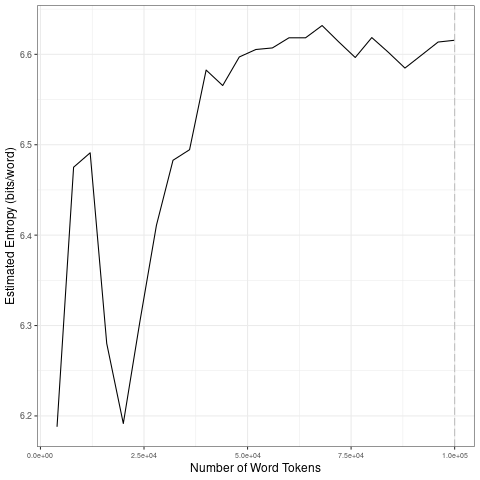

The file beside this chart, header and first rows:
file, entropy.Corpus.Size, entropy.Entropy, sd.Corpus.Size, sd.SD
data/covid-clean/2020_by_en/2020-09-18_t…, 4000, 6.188, 20000, 0.1489
data/covid-clean/2020_by_en/2020-09-18_t…, 8000, 6.475, 40000, 0.104
data/covid-clean/2020_by_en/2020-09-18_t…, 12000, 6.491, 60000, 0.02003
data/covid-clean/2020_by_en/2020-09-18_t…, 16000, 6.28, 80000, 0.01272
data/covid-clean/2020_by_en/2020-09-18_t…, 20000, 6.192, 1e+05, 0.01242
data/covid-clean/2020_by_en/2020-09-18_t…, 24000, 6.304, 20000, 0.1489
data/covid-clean/2020_by_en/2020-09-18_t…, 28000, 6.411, 40000, 0.104
data/covid-clean/2020_by_en/2020-09-18_t…, 32000, 6.483, 60000, 0.02003
data/covid-clean/2020_by_en/2020-09-18_t…, 36000, 6.495, 80000, 0.01272
data/covid-clean/2020_by_en/2020-09-18_t…, 40000, 6.583, 1e+05, 0.01242
data/covid-clean/2020_by_en/2020-09-18_t…, 44000, 6.565, 20000, 0.1489
data/covid-clean/2020_by_en/2020-09-18_t…, 48000, 6.597, 40000, 0.104
data/covid-clean/2020_by_en/2020-09-18_t…, 52000, 6.605, 60000, 0.02003
data/covid-clean/2020_by_en/2020-09-18_t…, 56000, 6.607, 80000, 0.01272
data/covid-clean/2020_by_en/2020-09-18_t…, 60000, 6.618, 1e+05, 0.01242
data/covid-clean/2020_by_en/2020-09-18_t…, 64000, 6.618, 20000, 0.1489
data/covid-clean/2020_by_en/2020-09-18_t…, 68000, 6.632, 40000, 0.104
data/covid-clean/2020_by_en/2020-09-18_t…, 72000, 6.614, 60000, 0.02003
data/covid-clean/2020_by_en/2020-09-18_t…, 76000, 6.597, 80000, 0.01272
data/covid-clean/2020_by_en/2020-09-18_t…, 80000, 6.619, 1e+05, 0.01242
data/covid-clean/2020_by_en/2020-09-18_t…, 84000, 6.602, 20000, 0.1489
data/covid-clean/2020_by_en/2020-09-18_t…, 88000, 6.585, 40000, 0.104
data/covid-clean/2020_by_en/2020-09-18_t…, 92000, 6.599, 60000, 0.02003
data/covid-clean/2020_by_en/2020-09-18_t…, 96000, 6.614, 80000, 0.01272
data/covid-clean/2020_by_en/2020-09-18_t…, 1e+05, 6.616, 1e+05, 0.01242
